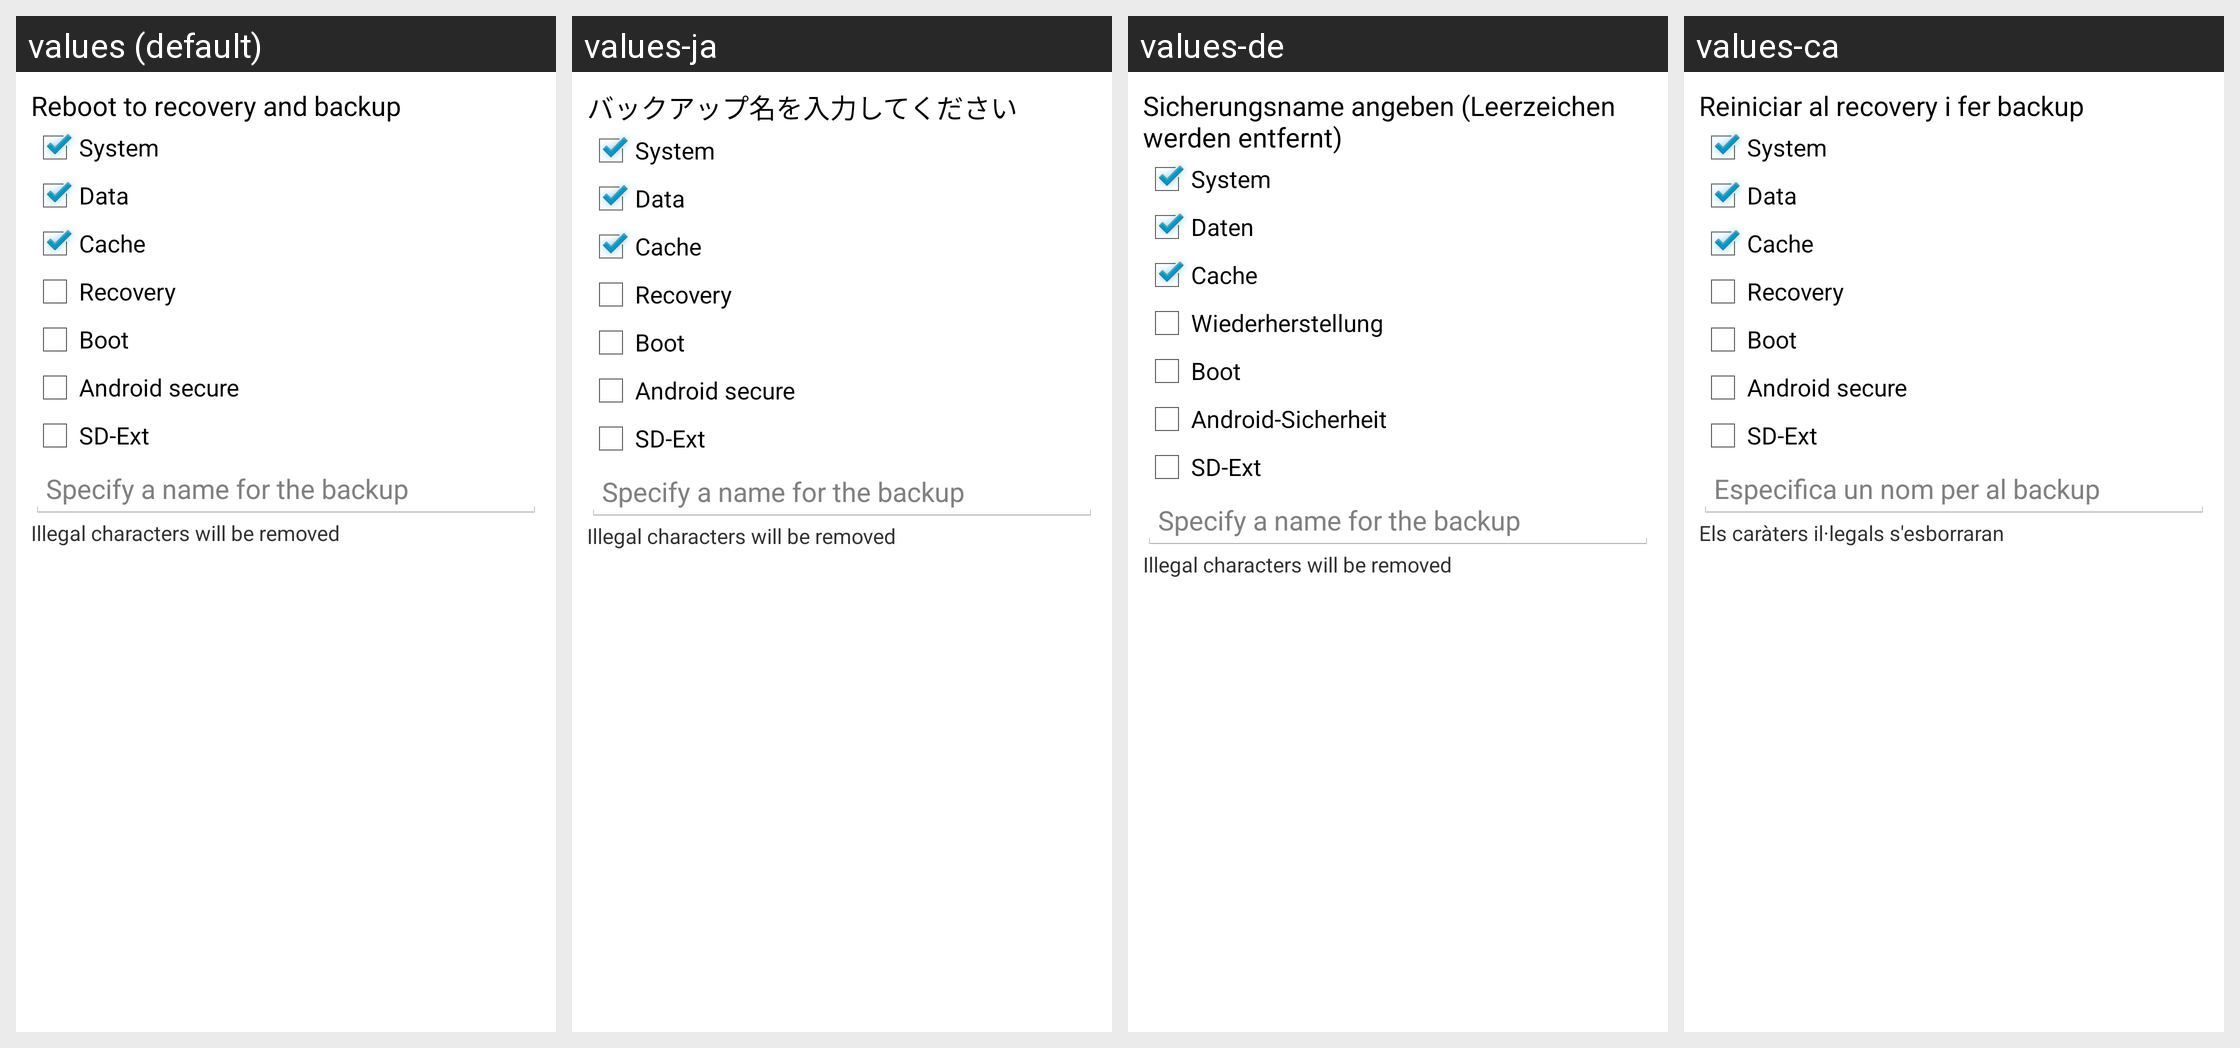

Translations of the strings shown on this Android screen, per locale in the grid:
Android screen res/layout/dialog_backup.xml rendered under 4 locales, left to right: values (default), values-ja, values-de, values-ca. Device: Nexus 5 (rendered at 1080×1920; each locale shown at half size, 540×960, under a caption strip naming it); theme AppTheme.
Other locales in the repository, not shown: values-es, values-sk.
Strings drawn on this screen, with the default value and each locale's value (text and hints the layout hard-codes, and strings that could not be matched under every locale, appear in the picture but are not listed):

alert_backup_message
  values: Reboot to recovery and backup
  values-ja: バックアップ名を入力してください
  values-de: Sicherungsname angeben (Leerzeichen werden entfernt)
  values-ca: Reiniciar al recovery i fer backup

system
  values: System
  values-ja: System
  values-de: System
  values-ca: System

data
  values: Data
  values-ja: Data
  values-de: Daten
  values-ca: Data

cache
  values: Cache
  values-ja: Cache
  values-de: Cache
  values-ca: Cache

recovery
  values: Recovery
  values-ja: Recovery
  values-de: Wiederherstellung
  values-ca: Recovery

boot
  values: Boot
  values-ja: Boot
  values-de: Boot
  values-ca: Boot

androidsecure
  values: Android secure
  values-ja: Android secure
  values-de: Android-Sicherheit
  values-ca: Android secure

sdext
  values: SD-Ext
  values-ja: SD-Ext
  values-de: SD-Ext
  values-ca: SD-Ext

alert_backup_name
  values: Specify a name for the backup
  values-ja: Specify a name for the backup  [not translated; the default value is used]
  values-de: Specify a name for the backup  [not translated; the default value is used]
  values-ca: Especifica un nom per al backup

alert_backup_message2
  values: Illegal characters will be removed
  values-ja: Illegal characters will be removed  [not translated; the default value is used]
  values-de: Illegal characters will be removed  [not translated; the default value is used]
  values-ca: Els caràters il·legals s'esborraran
